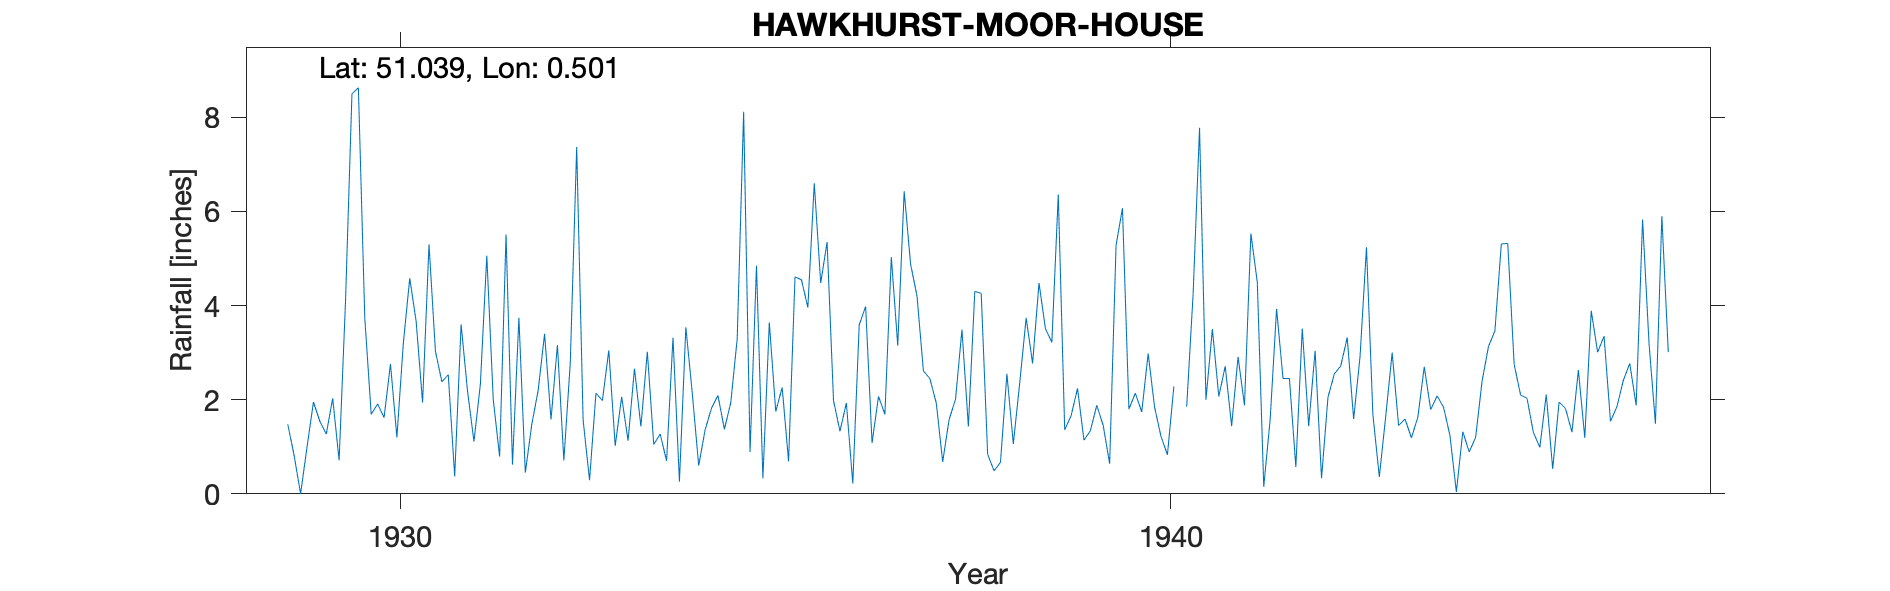

Source data for this figure (header and first rows):
HAWKHURST-MOOR-HOUSE, , , , , , , , , , , , , , , , , , , , , , , 
Grid ref, TQ7542429582, Long, 0.5008, Lat, 51.04, Elevation, 208, ft, , , , , , , , , , , , , , , 
Station no, 254, , , , , , , , , , , , , , , , , , , , , , 
, 1920, 1921, 1922, 1923, 1924, 1925, 1926, 1927, 1928, 1929, 1930, 1931, 1932, 1933, 1934, 1935, 1936, 1937, 1938, 1939, 1940, 1941, 1942
January, , , , , , , , , , 1.48, 3.73, 2.38, 3.74, 2.14, 3.32, 0.89, 5.35, 6.43, 4.26, 6.36, 2.14, 3.5, 2.45
February, , , , , , , , , , 0.81, 1.69, 2.53, 0.45, 1.98, 0.26, 4.85, 1.98, 4.88, 0.84, 1.36, 1.74, 2.07, 0.57
March, , , , , , , , , , 0, 1.91, 0.37, 1.47, 3.05, 3.54, 0.33, 1.33, 4.2, 0.49, 1.66, 2.98, 2.71, 3.51
April, , , , , , , , , , 0.99, 1.62, 3.6, 2.2, 1.02, 2.14, 3.64, 1.93, 2.61, 0.67, 2.24, 1.84, 1.44, 1.44
May, , , , , , , , , , 1.95, 2.76, 2.18, 3.4, 2.06, 0.6, 1.75, 0.22, 2.45, 2.55, 1.14, 1.22, 2.91, 3.04
June, , , , , , , , , , 1.54, 1.2, 1.11, 1.58, 1.13, 1.36, 2.26, 3.59, 1.93, 1.06, 1.34, 0.83, 1.88, 0.33
July, , , , , , , , , , 1.27, 3.2, 2.33, 3.16, 2.66, 1.82, 0.69, 3.98, 0.68, 2.36, 1.88, 2.28, 5.53, 2.05
August, , , , , , , , , , 2.03, 4.58, 5.06, 0.71, 1.43, 2.09, 4.61, 1.08, 1.58, 3.74, 1.45, 0, 4.49, 2.55
September, , , , , , , , , , 0.71, 3.66, 2.01, 2.78, 3.02, 1.37, 4.55, 2.07, 2.01, 2.77, 0.64, 1.85, 0.15, 2.72
October, , , , , , , , , , 4.1, 1.94, 0.79, 7.37, 1.05, 1.94, 3.96, 1.69, 3.49, 4.48, 5.28, 4.24, 1.58, 3.32
November, , , , , , , , , , 8.5, 5.3, 5.51, 1.57, 1.27, 3.3, 6.6, 5.03, 1.43, 3.51, 6.07, 7.78, 3.93, 1.59
December, , , , , , , , , , 8.63, 3.03, 0.62, 0.29, 0.7, 8.12, 4.48, 3.15, 4.3, 3.22, 1.8, 2, 2.45, 2.92
Total, , , , , , , , , , 32.01, 34.62, 28.49, 28.72, 21.51, 29.86, 38.61, 31.4, 35.99, 29.95, 31.22, 28.9, 32.64, 26.49
1940 Aug dash=zero, , , , , , , , , , , , , , , , , , , , , , , 
